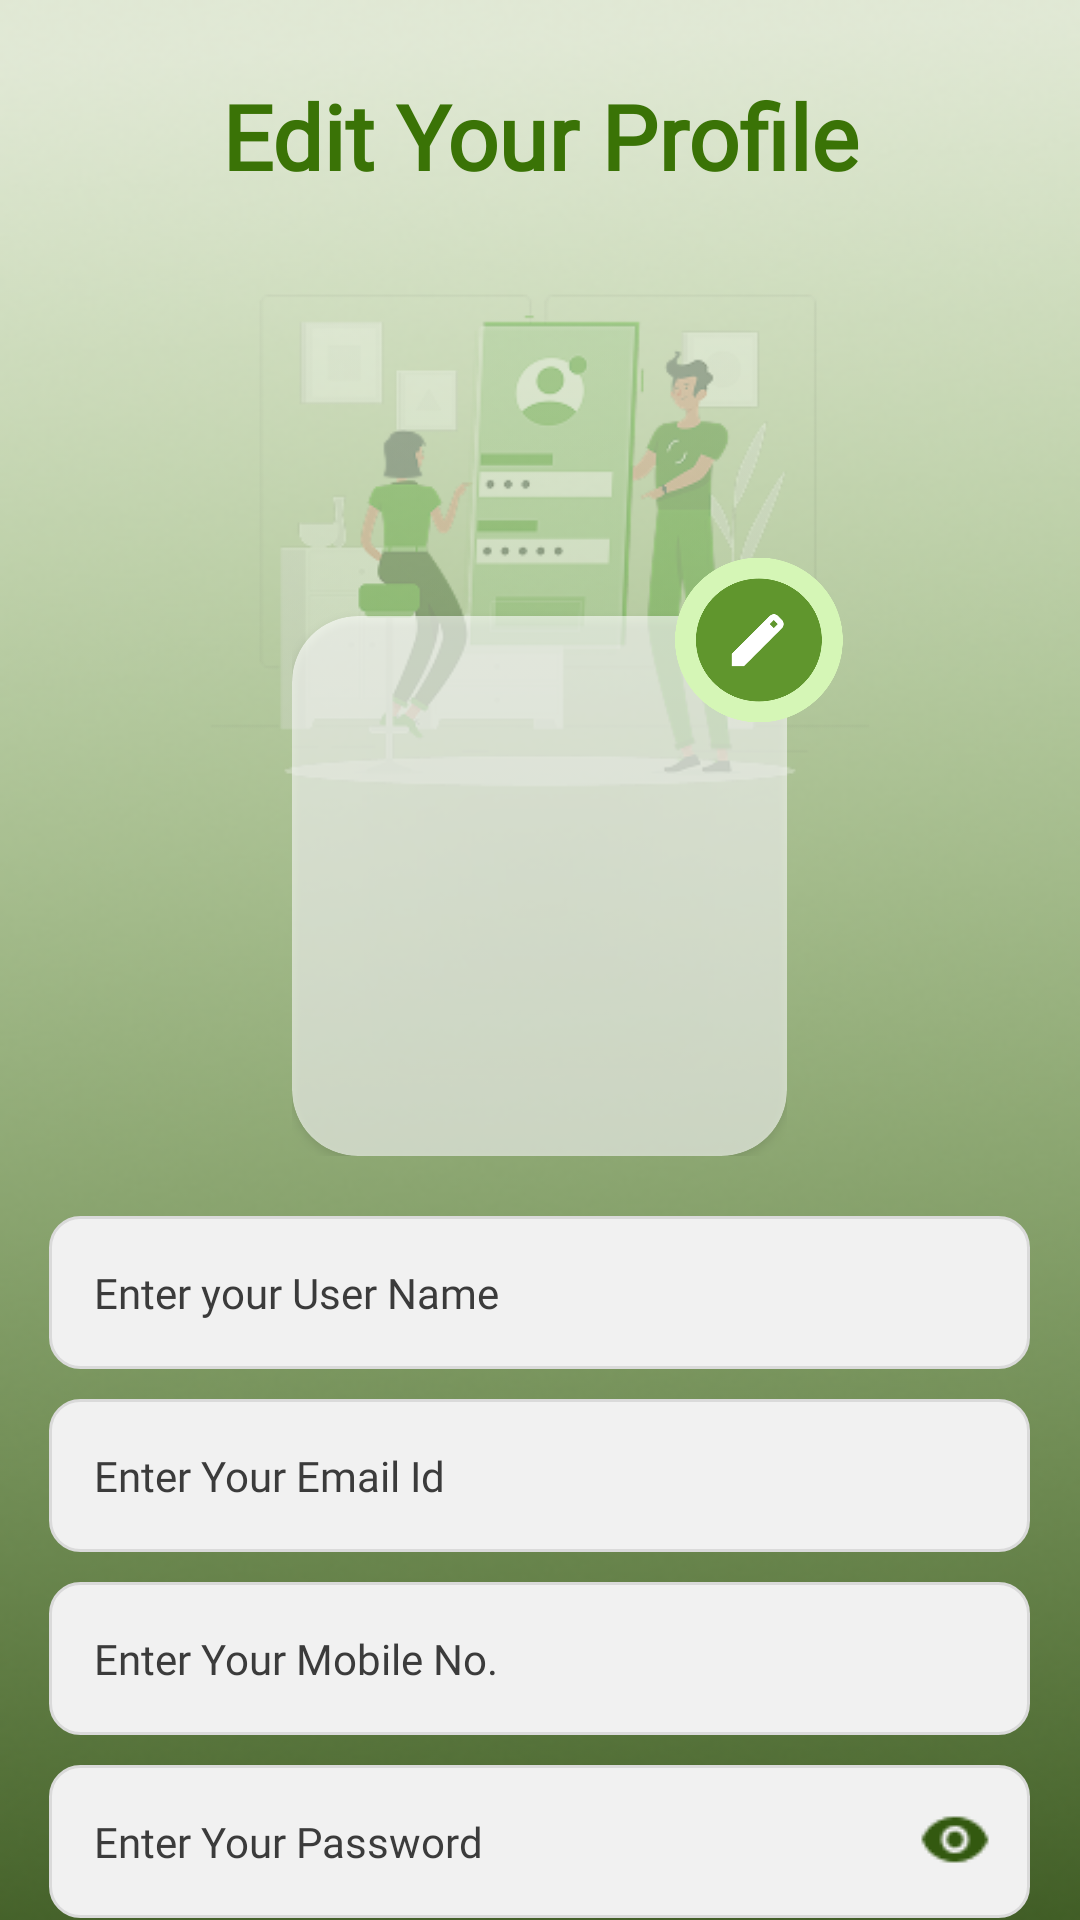

Produce the Android XML layout that renders to this screen, including the resource entries it uses.
<!-- AndroidManifest.xml: application theme Theme.DeafAndMute -->
<!-- res/layout/fragment_profile_edit.xml -->
<?xml version="1.0" encoding="utf-8"?>
<FrameLayout xmlns:android="http://schemas.android.com/apk/res/android"
    xmlns:tools="http://schemas.android.com/tools"
    android:layout_width="match_parent"
    android:layout_height="match_parent"
    xmlns:app="http://schemas.android.com/apk/res-auto"
    tools:context=".profile_edit">
    <LinearLayout
        android:layout_width="match_parent"
        android:layout_height="match_parent"
        android:background="@drawable/profile_bg"
        android:orientation="vertical"
        android:gravity="center_horizontal">
        <ScrollView
            android:layout_width="match_parent"
            android:layout_height="match_parent"
            android:scrollbars="none">
            <LinearLayout
                android:layout_width="match_parent"
                android:layout_height="wrap_content"
                android:orientation="vertical"
                android:gravity="center_horizontal">

                <TextView
                    android:layout_width="wrap_content"
                    android:layout_height="wrap_content"
                    android:fontFamily="@font/poppins_bold"
                    android:text="@string/edit_your_profile"
                    android:textAlignment="center"
                    android:textColor="#3A7306"
                    android:textFontWeight="700"
                    android:layout_marginTop="25dp"
                    android:textSize="30sp" />
                <RelativeLayout
                    android:layout_width="wrap_content"
                    android:layout_height="wrap_content"
                    android:gravity="center">
                    <ImageView
                        android:layout_width="374dp"
                        android:layout_height="228dp"
                        android:layout_marginTop="5dp"
                        android:src="@drawable/signup"
                        android:alpha="0.3"/>
                    <RelativeLayout
                        android:layout_width="wrap_content"
                        android:layout_height="wrap_content"
                        android:layout_centerHorizontal="true">
                        <androidx.cardview.widget.CardView
                            android:layout_width="165dp"
                            android:layout_height="180dp"
                            android:layout_marginTop="140dp"
                            app:cardCornerRadius="22dp"
                            android:alpha="0.6">
                            <com.google.android.material.imageview.ShapeableImageView
                                android:layout_width="143dp"
                                android:layout_height="158dp"
                                android:id="@+id/profileImage"
                                android:visibility="invisible"
                                android:scaleType="centerCrop"
                                android:layout_gravity="center"
                                android:src="@drawable/profile"
                                app:shapeAppearanceOverlay="@style/RoundedImageViewShape"/>
                            <androidx.cardview.widget.CardView
                                android:id="@+id/without_profile"
                                android:layout_width="143dp"
                                android:visibility="invisible"
                                android:layout_gravity="center"
                                android:layout_height="158dp"
                                app:cardCornerRadius="11dp">
                                <RelativeLayout
                                    android:layout_width="match_parent"
                                    android:layout_height="match_parent"
                                    android:background="#015b4f">
                                    <TextView
                                        android:layout_width="wrap_content"
                                        android:layout_height="wrap_content"
                                        android:id="@+id/profile_text"
                                        android:textColor="@color/white"
                                        android:textSize="80sp"
                                        android:layout_centerInParent="true"
                                        android:textFontWeight="600"
                                        android:fontFamily="@font/poppins"/>
                                </RelativeLayout>
                            </androidx.cardview.widget.CardView>
                        </androidx.cardview.widget.CardView>
                    </RelativeLayout>
                    <ImageView
                        android:layout_width="56dp"
                        android:layout_height="56dp"
                        android:src="@drawable/profile_edit"
                        android:layout_marginTop="120dp"
                        android:layout_marginStart="225dp"
                        android:id="@+id/profileChange"
                        android:clickable="true"/>
                </RelativeLayout>

                <RelativeLayout
                    android:layout_width="wrap_content"
                    android:layout_height="wrap_content"
                    android:layout_marginTop="20dp"
                    android:background="@drawable/edit_text_background">

                    <com.google.android.material.textfield.TextInputEditText
                        android:id="@+id/username"
                        android:layout_width="312dp"
                        android:layout_height="51dp"
                        android:layout_marginStart="15dp"
                        android:hint="@string/enter_your_user_name"
                        android:textColorHint="#3B3B3B"
                        android:fontFamily="@font/poppins"
                        android:background="#00FFFFFF"
                        android:textSize="14sp"
                        android:textColor="@color/black" />
                </RelativeLayout>
                <RelativeLayout
                    android:layout_width="wrap_content"
                    android:layout_height="51dp"
                    android:layout_marginTop="10dp"
                    android:background="@drawable/edit_text_background">

                    <TextView
                        android:id="@+id/email"
                        android:layout_width="312dp"
                        android:layout_height="wrap_content"
                        android:layout_centerVertical="true"
                        android:layout_marginStart="15dp"
                        android:hint="@string/enter_your_email_id"
                        android:textColorHint="#3B3B3B"
                        android:fontFamily="@font/poppins"
                        android:background="#00FFFFFF"
                        android:textSize="14sp"
                        android:textColor="@color/black" />
                </RelativeLayout>
                <RelativeLayout
                    android:layout_width="wrap_content"
                    android:layout_height="wrap_content"
                    android:layout_marginTop="10dp"
                    android:background="@drawable/edit_text_background">

                    <com.google.android.material.textfield.TextInputEditText
                        android:id="@+id/Mobile"
                        android:layout_width="312dp"
                        android:layout_height="51dp"
                        android:layout_marginStart="15dp"
                        android:hint="@string/enter_your_mobile_no"
                        android:textColorHint="#3B3B3B"
                        android:inputType="phone"
                        android:fontFamily="@font/poppins"
                        android:background="#00FFFFFF"
                        android:textSize="14sp"
                        android:textColor="@color/black" />
                </RelativeLayout>
                <LinearLayout
                    android:layout_width="327dp"
                    android:layout_height="wrap_content"
                    android:layout_marginTop="10dp"
                    android:gravity="center_vertical"
                    android:background="@drawable/edit_text_background">
                    <com.google.android.material.textfield.TextInputEditText
                        android:id="@+id/password"
                        android:layout_width="275dp"
                        android:layout_height="51dp"
                        android:layout_marginStart="15dp"
                        android:hint="@string/enter_your_password"
                        android:textColorHint="#3B3B3B"
                        android:fontFamily="@font/poppins"
                        android:background="#00FFFFFF"
                        android:textSize="14sp"
                        android:textColor="@color/black"
                        android:inputType="textPassword" />
                    <ImageView
                        android:id="@+id/visibility_toggle1"
                        android:layout_width="24dp"
                        android:layout_height="24dp"
                        android:layout_marginEnd="15dp"
                        android:src="@drawable/visibility"
                        android:layout_centerVertical="true"/>
                </LinearLayout>

                <RelativeLayout
                    android:layout_width="327dp"
                    android:layout_height="50dp"
                    android:layout_marginTop="20dp"
                    android:background="@drawable/gradient_color"
                    >
                    <Button
                        android:layout_width="327dp"
                        android:layout_height="50dp"
                        android:id="@+id/Submit"
                        android:text="@string/submit"
                        android:textSize="20sp"
                        android:background="#00FFFFFF"
                        android:textColor="#FFFFFF"
                        android:fontFamily="@font/poppins" />
                </RelativeLayout>
                <LinearLayout
                    android:layout_width="match_parent"
                    android:layout_height="100dp"/>
            </LinearLayout>
        </ScrollView>
    </LinearLayout>
    <RelativeLayout
        android:layout_width="match_parent"
        android:layout_height="match_parent"
        android:visibility="gone"
        android:id="@+id/progressBar">
        <LinearLayout
            android:layout_width="match_parent"
            android:layout_height="match_parent"
            android:background="@color/white"
            android:alpha="0.5"/>
        <LinearLayout
            android:layout_width="match_parent"
            android:layout_height="match_parent"
            android:gravity="center"
            android:orientation="vertical">
            <TextView
                android:layout_width="match_parent"
                android:layout_height="wrap_content"
                android:text="@string/please_wait_while_uploading_image"
                android:textAlignment="center"
                android:textFontWeight="400"
                android:textSize="30sp"
                android:textColor="#3A7306" />
            <ProgressBar
                android:layout_width="80dp"
                android:layout_height="80dp"
                android:layout_marginTop="20dp"
                android:indeterminateTint="#3A7306"
                android:visibility="visible"/>
        </LinearLayout>
    </RelativeLayout>
</FrameLayout>
<!-- resources referenced by this layout -->
<resources>
  <color name="black">#FF000000</color>
  <color name="white">#FFFFFFFF</color>
  <!-- drawable edit_text_background (drawable) -->
  <?xml version="1.0" encoding="utf-8"?>
  <shape xmlns:android="http://schemas.android.com/apk/res/android">
      <solid android:color="#F1F1F1" /> 
      <corners android:radius="10dp" /> 
      <stroke android:width="1dp" android:color="#DADADA" />
  </shape>
  <!-- drawable gradient_color (drawable) -->
  <?xml version="1.0" encoding="utf-8"?>
  <layer-list xmlns:android="http://schemas.android.com/apk/res/android">
      <item>
          <shape android:shape="rectangle">
              <gradient
                  android:angle="90"
                  android:startColor="#3A7306"
                  android:endColor="#6AAD2B"
                  android:type="linear" />
              <corners android:radius="10dp" />
          </shape>
      </item>
  </layer-list>
  <!-- drawable profile_bg: png bitmap (drawable, 127133 bytes) -->
  <!-- drawable profile_edit: png bitmap (drawable, 13930 bytes) -->
  <!-- drawable signup: png bitmap (drawable, 38554 bytes) -->
  <!-- drawable visibility: png bitmap (drawable, 651 bytes) -->
  <string name="edit_your_profile">Edit Your Profile</string>
  <string name="enter_your_email_id">Enter Your Email Id</string>
  <string name="enter_your_mobile_no">Enter Your Mobile No.</string>
  <string name="enter_your_password">Enter Your Password</string>
  <string name="enter_your_user_name">Enter your User Name</string>
  <string name="please_wait_while_uploading_image">Please wait while uploading Image</string>
  <string name="submit">Submit</string>
  <style name="RoundedImageViewShape" parent="">
          <item name="cornerFamily">rounded</item>
          <item name="cornerSize">11dp</item>
      </style>
  <style name="Theme.DeafAndMute" parent="Base.Theme.DeafAndMute" />
  <style name="Base.Theme.DeafAndMute" parent="Theme.Material3.DayNight.NoActionBar">
          
          
      </style>
</resources>
